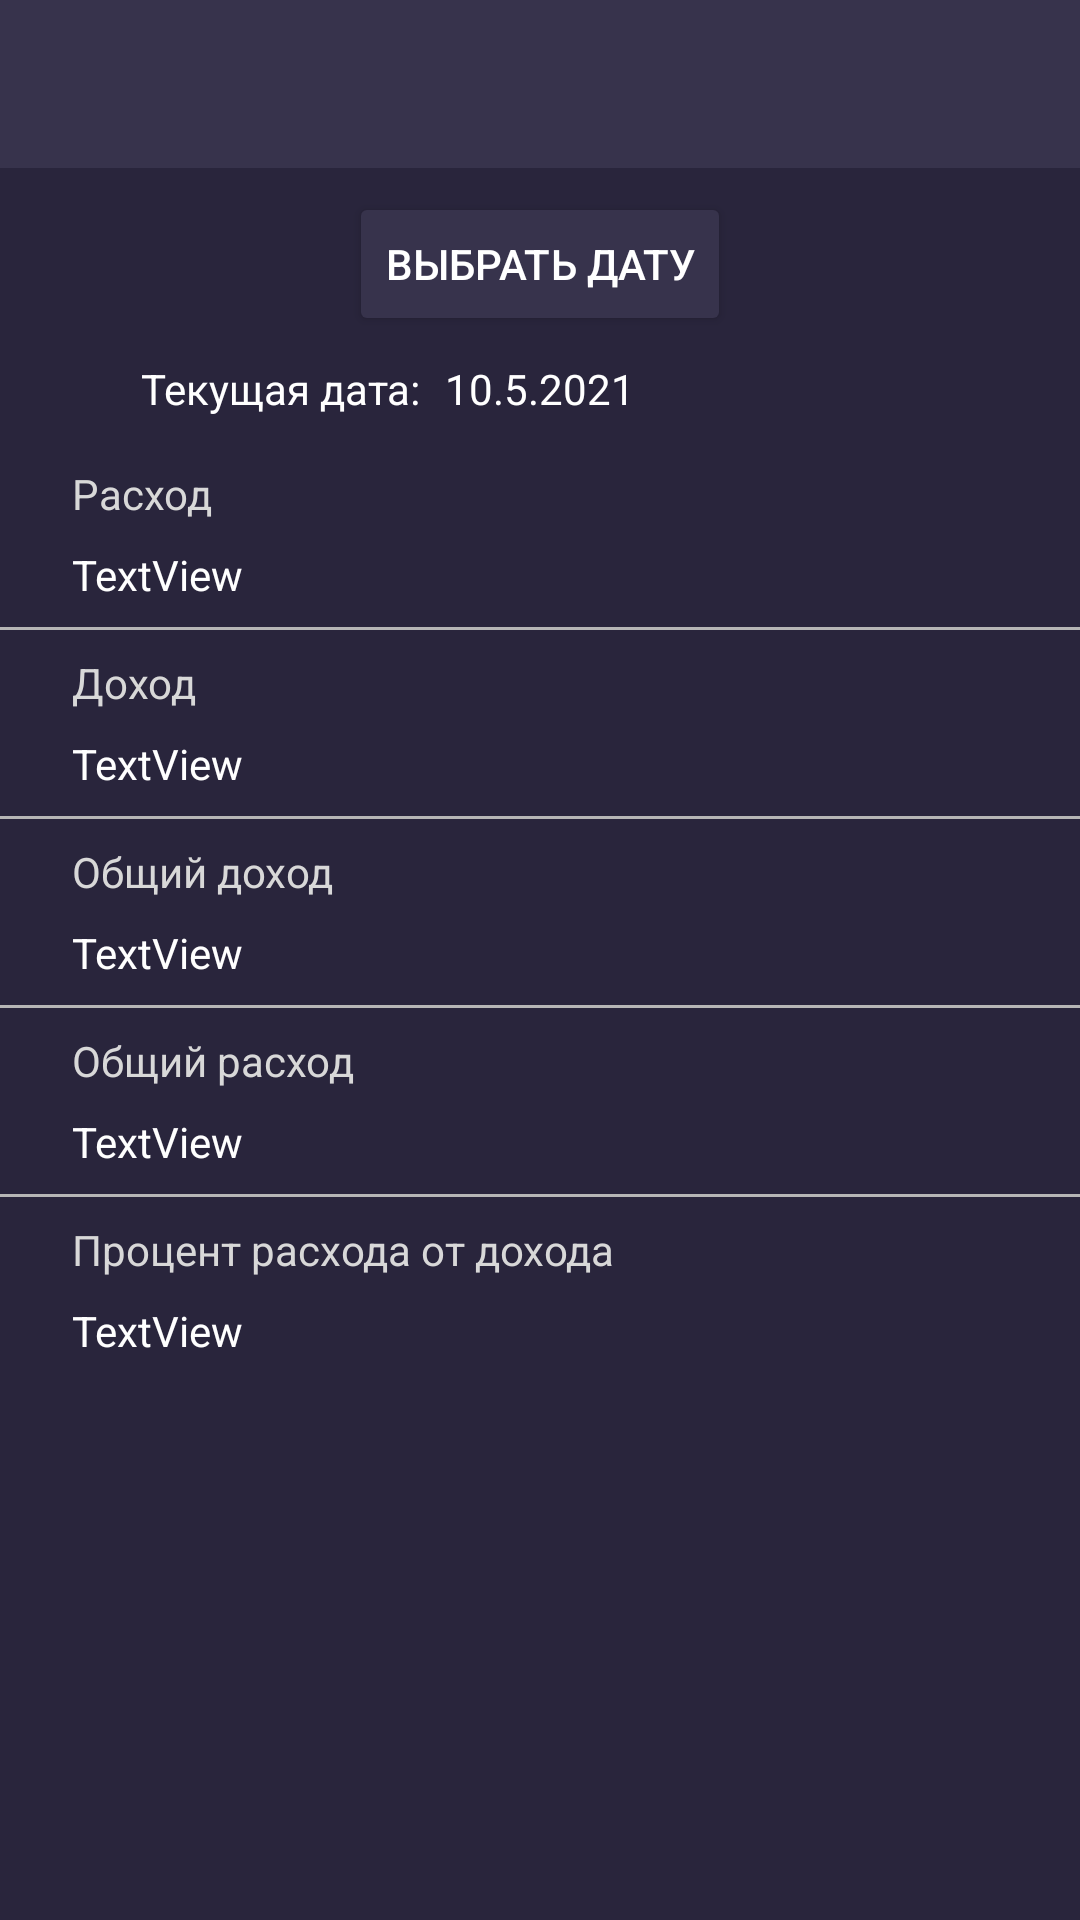

Here is an Android app screen rendered from its layout file. Give the layout XML and the strings, colors and styles it references.
<!-- AndroidManifest.xml: application theme Theme.MoneyKeeper.NoActionBar -->
<!-- res/layout/activity_statistic.xml -->
<?xml version="1.0" encoding="utf-8"?>
<androidx.constraintlayout.widget.ConstraintLayout xmlns:android="http://schemas.android.com/apk/res/android"
    xmlns:app="http://schemas.android.com/apk/res-auto"
    xmlns:tools="http://schemas.android.com/tools"
    android:layout_width="match_parent"
    android:layout_height="match_parent"
    tools:context=".Statistic"
    android:background="@color/dark_blue_gray">

    <LinearLayout
        android:id="@+id/linearLayoutStat"
        android:layout_width="match_parent"
        android:layout_height="wrap_content"
        android:orientation="vertical"
        app:layout_constraintEnd_toEndOf="parent"
        app:layout_constraintStart_toStartOf="parent"
        app:layout_constraintTop_toTopOf="parent">

        <com.google.android.material.appbar.AppBarLayout
            android:layout_width="match_parent"
            android:layout_height="wrap_content"
            app:layout_constraintTop_toTopOf="parent">

            <androidx.appcompat.widget.Toolbar
                android:id="@+id/toolBar4"
                style="@style/DrawerArrowStyle"
                android:layout_width="match_parent"
                android:layout_height="?attr/actionBarSize"
                android:background="@color/light_blue_gray"
                app:titleTextColor="@color/white" />

        </com.google.android.material.appbar.AppBarLayout>

    </LinearLayout>

    <Spinner
        android:id="@+id/time_spinner"
        android:layout_width="match_parent"
        android:layout_height="wrap_content"
        android:layout_marginTop="8dp"
        android:background="@color/light_blue_gray"
        app:layout_constraintEnd_toEndOf="parent"
        app:layout_constraintHorizontal_bias="0.0"
        app:layout_constraintStart_toStartOf="parent"
        app:layout_constraintTop_toBottomOf="@+id/tv_current_date" />

    <Button
        android:id="@+id/button"
        android:layout_width="wrap_content"
        android:layout_height="wrap_content"
        android:layout_marginTop="8dp"
        android:backgroundTint="@color/light_blue_gray"
        android:text="выбрать дату"
        app:layout_constraintEnd_toEndOf="parent"
        app:layout_constraintStart_toStartOf="parent"
        app:layout_constraintTop_toBottomOf="@+id/linearLayoutStat" />

    <ScrollView
        android:id="@+id/scroll"
        android:layout_width="0dp"
        android:layout_height="0dp"
        app:layout_constraintBottom_toBottomOf="parent"
        app:layout_constraintEnd_toEndOf="parent"
        app:layout_constraintStart_toStartOf="parent"
        app:layout_constraintTop_toBottomOf="@+id/time_spinner">

        <LinearLayout
            android:layout_width="match_parent"
            android:layout_height="wrap_content"
            android:orientation="vertical">

            <TextView
                android:id="@+id/textView18"
                android:layout_width="wrap_content"
                android:layout_height="wrap_content"
                android:layout_marginStart="24dp"
                android:layout_marginTop="8dp"
                android:text="Расход"
                android:textColor="#D8D8D8"
                android:textSize="@dimen/_14sdp" />

            <TextView
                android:id="@+id/tv_outc_categ_val_sum"
                android:layout_width="wrap_content"
                android:layout_height="wrap_content"
                android:layout_marginStart="24dp"
                android:layout_marginTop="8dp"
                android:text="TextView"
                android:textSize="@dimen/_20sdp" />

            <View
                android:id="@+id/divider15"
                android:layout_width="match_parent"
                android:layout_height="1dp"
                android:layout_marginTop="8dp"
                android:background="#B6B6B6" />


            <TextView
                android:id="@+id/textView16"
                android:layout_width="wrap_content"
                android:layout_height="wrap_content"
                android:layout_marginStart="24dp"
                android:layout_marginTop="8dp"
                android:text="Доход"
                android:textColor="#D8D8D8"
                android:textSize="@dimen/_14sdp" />

            <TextView
                android:id="@+id/tv_inc_categ_val_sum"
                android:layout_width="wrap_content"
                android:layout_height="wrap_content"
                android:layout_marginStart="24dp"
                android:layout_marginTop="8dp"
                android:text="TextView"
                android:textSize="@dimen/_20sdp" />

            <View
                android:id="@+id/divider14"
                android:layout_width="match_parent"
                android:layout_height="1dp"
                android:layout_marginTop="8dp"
                android:background="#B6B6B6" />


            <TextView
                android:id="@+id/textView7"
                android:layout_width="wrap_content"
                android:layout_height="wrap_content"
                android:layout_marginStart="24dp"
                android:layout_marginTop="8dp"
                android:text="Общий доход"
                android:textColor="#D8D8D8"
                android:textSize="@dimen/_14sdp" />

            <TextView
                android:id="@+id/tv_total_income"
                android:layout_width="wrap_content"
                android:layout_height="wrap_content"
                android:layout_marginStart="24dp"
                android:layout_marginTop="8dp"
                android:text="TextView"
                android:textSize="@dimen/_20sdp" />

            <View
                android:id="@+id/divider12"
                android:layout_width="match_parent"
                android:layout_height="1dp"
                android:layout_marginTop="8dp"
                android:background="#B6B6B6" />

            <TextView
                android:id="@+id/textView11"
                android:layout_width="wrap_content"
                android:layout_height="wrap_content"
                android:layout_marginStart="24dp"
                android:layout_marginTop="8dp"
                android:text="Общий расход"
                android:textColor="#D8D8D8"
                android:textSize="@dimen/_14sdp" />

            <TextView
                android:id="@+id/tv_total_outcome"
                android:layout_width="wrap_content"
                android:layout_height="wrap_content"
                android:layout_marginStart="24dp"
                android:layout_marginTop="8dp"
                android:text="TextView"
                android:textSize="@dimen/_20sdp" />

            <View
                android:id="@+id/divider13"
                android:layout_width="match_parent"
                android:layout_height="1dp"
                android:layout_marginTop="8dp"
                android:background="#B6B6B6" />

            <TextView
                android:id="@+id/textView13"
                android:layout_width="wrap_content"
                android:layout_height="wrap_content"
                android:layout_marginStart="24dp"
                android:layout_marginTop="8dp"
                android:text="Процент расхода от дохода"
                android:textColor="#D8D8D8"
                android:textSize="@dimen/_14sdp" />

            <TextView
                android:id="@+id/tv_del_percent"
                android:layout_width="wrap_content"
                android:layout_height="wrap_content"
                android:layout_marginStart="24dp"
                android:layout_marginTop="8dp"
                android:text="TextView"
                android:textSize="@dimen/_20sdp" />














































        </LinearLayout>

    </ScrollView>

    <TextView
        android:id="@+id/tv_current_date"
        android:layout_width="wrap_content"
        android:layout_height="wrap_content"
        android:layout_marginTop="8dp"
        android:text="10.5.2021"
        android:textSize="@dimen/_14sdp"
        app:layout_constraintEnd_toEndOf="@+id/button"
        app:layout_constraintStart_toStartOf="@+id/button"
        app:layout_constraintTop_toBottomOf="@+id/button" />

    <TextView
        android:id="@+id/textView9"
        android:layout_width="wrap_content"
        android:layout_height="wrap_content"
        android:layout_marginEnd="8dp"
        android:text="Текущая дата:"
        app:layout_constraintBottom_toBottomOf="@+id/tv_current_date"
        app:layout_constraintEnd_toStartOf="@+id/tv_current_date"
        app:layout_constraintTop_toTopOf="@+id/tv_current_date" />



</androidx.constraintlayout.widget.ConstraintLayout>
<!-- resources referenced by this layout -->
<resources>
  <color name="dark_blue_gray">#29253c</color>
  <color name="light_blue_gray">#37334c</color>
  <color name="white">#FFFFFFFF</color>
  <style name="DrawerArrowStyle" parent="@style/Widget.AppCompat.DrawerArrowToggle">
          <item name="spinBars">true</item>
          <item name="color">@android:color/white</item>
      </style>
  <style name="Theme.MoneyKeeper.NoActionBar">
          <item name="windowActionBar">false</item>
          <item name="windowNoTitle">true</item>
          <item name="android:textColor">@color/white</item>
      </style>
</resources>
